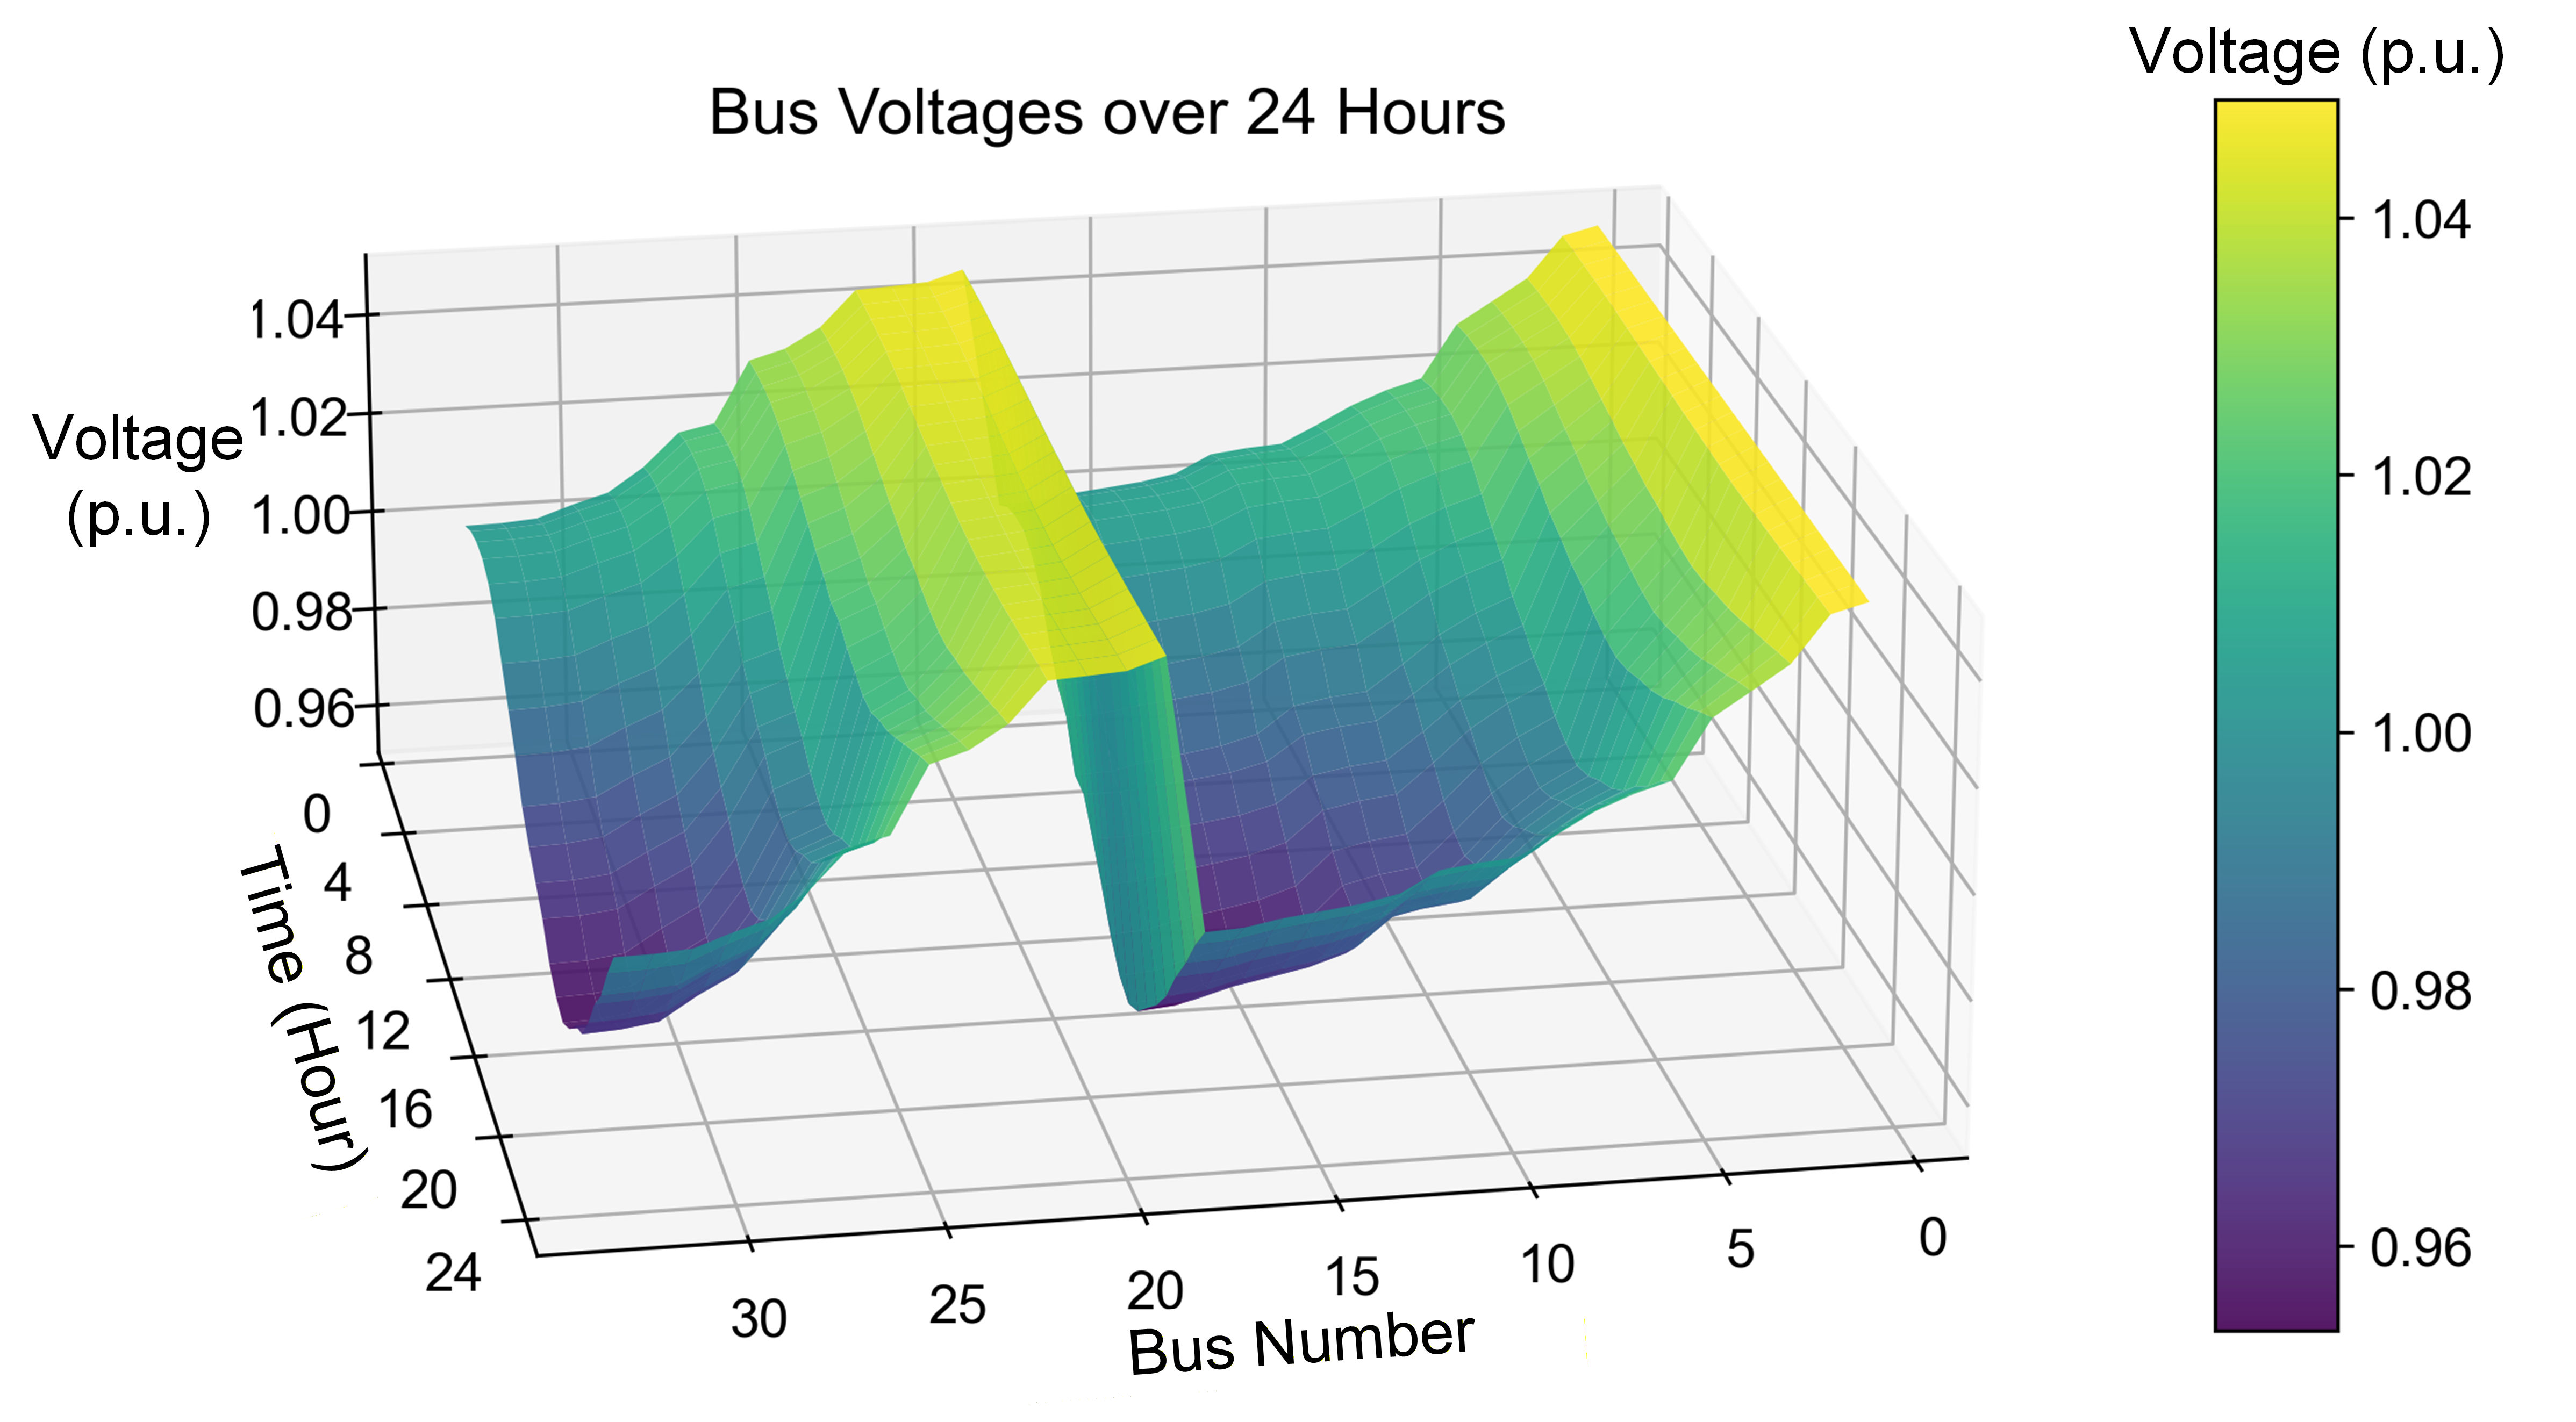

The file beside this chart, header and first rows:
Step, Bus_1, Bus_2, Bus_3, Bus_4, Bus_5, Bus_6, Bus_7, Bus_8, Bus_9, Bus_10, Bus_11, Bus_12, Bus_13, Bus_14, Bus_15, Bus_16, Bus_17, Bus_18, Bus_19, Bus_20, Bus_21, Bus_22, Bus_23
0, 1.05, 1.048, 1.04, 1.036, 1.031, 1.02, 1.018, 1.016, 1.012, 1.009, 1.008, 1.007, 1.004, 1.002, 1.002, 1.001, 0.9998, 0.9994, 1.048, 1.046, 1.045, 1.045, 1.038
1, 1.05, 1.048, 1.04, 1.036, 1.031, 1.021, 1.019, 1.016, 1.012, 1.009, 1.009, 1.008, 1.004, 1.003, 1.002, 1.001, 1, 0.9998, 1.048, 1.046, 1.045, 1.045, 1.038
2, 1.05, 1.048, 1.04, 1.036, 1.032, 1.021, 1.019, 1.017, 1.013, 1.01, 1.01, 1.009, 1.005, 1.004, 1.003, 1.003, 1.002, 1.001, 1.048, 1.046, 1.045, 1.045, 1.038
3, 1.05, 1.048, 1.04, 1.036, 1.032, 1.022, 1.02, 1.017, 1.014, 1.01, 1.01, 1.009, 1.006, 1.005, 1.004, 1.003, 1.002, 1.002, 1.048, 1.046, 1.046, 1.045, 1.038
4, 1.05, 1.048, 1.041, 1.037, 1.033, 1.023, 1.021, 1.018, 1.015, 1.012, 1.011, 1.01, 1.007, 1.006, 1.005, 1.005, 1.004, 1.003, 1.048, 1.046, 1.046, 1.045, 1.038
5, 1.05, 1.048, 1.041, 1.037, 1.033, 1.023, 1.021, 1.018, 1.015, 1.012, 1.011, 1.011, 1.007, 1.006, 1.005, 1.005, 1.004, 1.003, 1.048, 1.046, 1.046, 1.045, 1.039
6, 1.05, 1.048, 1.041, 1.037, 1.033, 1.023, 1.021, 1.018, 1.015, 1.012, 1.012, 1.011, 1.008, 1.006, 1.006, 1.005, 1.004, 1.004, 1.048, 1.046, 1.046, 1.045, 1.039
7, 1.05, 1.048, 1.041, 1.037, 1.033, 1.023, 1.021, 1.018, 1.015, 1.012, 1.012, 1.011, 1.008, 1.006, 1.006, 1.005, 1.004, 1.004, 1.048, 1.046, 1.046, 1.045, 1.039
8, 1.05, 1.048, 1.041, 1.037, 1.033, 1.023, 1.021, 1.018, 1.015, 1.012, 1.011, 1.011, 1.007, 1.006, 1.006, 1.005, 1.004, 1.004, 1.048, 1.046, 1.046, 1.045, 1.039
9, 1.05, 1.048, 1.041, 1.037, 1.033, 1.023, 1.021, 1.018, 1.015, 1.012, 1.012, 1.011, 1.008, 1.007, 1.006, 1.005, 1.004, 1.004, 1.048, 1.046, 1.046, 1.045, 1.039
10, 1.05, 1.048, 1.041, 1.037, 1.033, 1.023, 1.021, 1.018, 1.015, 1.012, 1.012, 1.011, 1.008, 1.007, 1.006, 1.005, 1.004, 1.004, 1.048, 1.046, 1.046, 1.045, 1.039
11, 1.05, 1.048, 1.041, 1.037, 1.033, 1.023, 1.021, 1.019, 1.016, 1.013, 1.012, 1.011, 1.008, 1.007, 1.006, 1.006, 1.005, 1.004, 1.048, 1.046, 1.046, 1.045, 1.039
12, 1.05, 1.048, 1.041, 1.037, 1.033, 1.023, 1.021, 1.019, 1.016, 1.013, 1.012, 1.011, 1.008, 1.007, 1.006, 1.006, 1.005, 1.005, 1.048, 1.046, 1.046, 1.045, 1.039
13, 1.05, 1.048, 1.041, 1.037, 1.033, 1.023, 1.021, 1.018, 1.015, 1.012, 1.012, 1.011, 1.008, 1.006, 1.006, 1.005, 1.004, 1.004, 1.048, 1.046, 1.046, 1.045, 1.038
14, 1.05, 1.048, 1.041, 1.037, 1.033, 1.023, 1.021, 1.019, 1.015, 1.012, 1.012, 1.011, 1.008, 1.007, 1.006, 1.005, 1.005, 1.004, 1.048, 1.046, 1.046, 1.045, 1.038
15, 1.05, 1.048, 1.04, 1.036, 1.032, 1.022, 1.02, 1.018, 1.014, 1.011, 1.011, 1.01, 1.007, 1.005, 1.005, 1.004, 1.003, 1.003, 1.048, 1.046, 1.045, 1.045, 1.038
16, 1.05, 1.048, 1.04, 1.036, 1.032, 1.022, 1.02, 1.017, 1.014, 1.011, 1.01, 1.009, 1.006, 1.005, 1.004, 1.004, 1.003, 1.002, 1.048, 1.046, 1.045, 1.045, 1.038
17, 1.05, 1.048, 1.04, 1.036, 1.032, 1.021, 1.019, 1.017, 1.013, 1.01, 1.009, 1.009, 1.005, 1.004, 1.003, 1.003, 1.002, 1.001, 1.048, 1.046, 1.045, 1.045, 1.038
18, 1.05, 1.048, 1.04, 1.036, 1.031, 1.021, 1.019, 1.016, 1.013, 1.009, 1.009, 1.008, 1.004, 1.003, 1.002, 1.002, 1.001, 1, 1.048, 1.046, 1.045, 1.045, 1.038
19, 1.05, 1.048, 1.04, 1.035, 1.031, 1.02, 1.018, 1.015, 1.012, 1.008, 1.008, 1.007, 1.003, 1.002, 1.001, 1.001, 0.9996, 0.9993, 1.048, 1.046, 1.045, 1.045, 1.037
20, 1.05, 1.048, 1.04, 1.035, 1.031, 1.02, 1.018, 1.015, 1.011, 1.008, 1.007, 1.006, 1.003, 1.001, 1, 0.9997, 0.9987, 0.9984, 1.048, 1.045, 1.045, 1.045, 1.037
21, 1.05, 1.048, 1.039, 1.035, 1.03, 1.019, 1.017, 1.014, 1.01, 1.007, 1.006, 1.005, 1.002, 1, 0.9995, 0.9988, 0.9977, 0.9974, 1.048, 1.045, 1.045, 1.044, 1.037
22, 1.05, 1.048, 1.039, 1.034, 1.03, 1.018, 1.016, 1.013, 1.009, 1.005, 1.005, 1.004, 0.9998, 0.9983, 0.9975, 0.9966, 0.9954, 0.9951, 1.048, 1.045, 1.045, 1.044, 1.037
23, 1.05, 1.048, 1.039, 1.034, 1.029, 1.017, 1.015, 1.012, 1.008, 1.004, 1.003, 1.002, 0.9978, 0.9963, 0.9954, 0.9944, 0.9931, 0.9927, 1.048, 1.045, 1.045, 1.044, 1.036
24, 1.05, 1.048, 1.038, 1.033, 1.028, 1.016, 1.014, 1.011, 1.006, 1.002, 1.002, 1.001, 0.9966, 0.995, 0.994, 0.9931, 0.9917, 0.9913, 1.048, 1.045, 1.045, 1.044, 1.036
25, 1.05, 1.048, 1.038, 1.033, 1.028, 1.015, 1.013, 1.01, 1.005, 1.001, 1.001, 0.9995, 0.9952, 0.9936, 0.9927, 0.9917, 0.9903, 0.9899, 1.048, 1.045, 1.044, 1.044, 1.035
26, 1.05, 1.048, 1.038, 1.033, 1.027, 1.014, 1.012, 1.009, 1.004, 1, 0.9996, 0.9985, 0.9941, 0.9925, 0.9915, 0.9905, 0.9891, 0.9886, 1.047, 1.045, 1.044, 1.044, 1.035
27, 1.05, 1.048, 1.037, 1.032, 1.027, 1.013, 1.011, 1.007, 1.002, 0.9979, 0.9972, 0.9961, 0.9913, 0.9895, 0.9884, 0.9872, 0.9855, 0.9849, 1.047, 1.045, 1.044, 1.044, 1.035
28, 1.05, 1.048, 1.037, 1.032, 1.026, 1.013, 1.011, 1.007, 1.003, 0.9984, 0.9978, 0.9967, 0.9923, 0.9907, 0.9898, 0.9888, 0.9876, 0.9872, 1.047, 1.045, 1.044, 1.044, 1.035
29, 1.05, 1.048, 1.037, 1.031, 1.026, 1.012, 1.01, 1.006, 1.002, 0.9972, 0.9966, 0.9955, 0.9911, 0.9894, 0.9885, 0.9876, 0.9863, 0.986, 1.047, 1.044, 1.044, 1.043, 1.034
30, 1.05, 1.048, 1.037, 1.031, 1.025, 1.011, 1.009, 1.005, 1.001, 0.9961, 0.9955, 0.9944, 0.9899, 0.9882, 0.9872, 0.9863, 0.9851, 0.9848, 1.047, 1.044, 1.044, 1.043, 1.034
31, 1.05, 1.048, 1.036, 1.031, 1.025, 1.01, 1.008, 1.004, 0.9996, 0.9952, 0.9946, 0.9934, 0.9889, 0.9873, 0.9863, 0.9854, 0.9843, 0.984, 1.047, 1.044, 1.044, 1.043, 1.033
32, 1.05, 1.048, 1.036, 1.03, 1.025, 1.01, 1.008, 1.004, 0.9997, 0.9954, 0.9948, 0.9938, 0.9895, 0.988, 0.9872, 0.9865, 0.9857, 0.9856, 1.047, 1.044, 1.043, 1.043, 1.033
33, 1.05, 1.048, 1.036, 1.03, 1.024, 1.008, 1.006, 1.002, 0.997, 0.9923, 0.9917, 0.9905, 0.9857, 0.984, 0.983, 0.982, 0.9808, 0.9805, 1.047, 1.044, 1.043, 1.043, 1.033
34, 1.05, 1.047, 1.035, 1.029, 1.023, 1.007, 1.004, 1.001, 0.9954, 0.9905, 0.9898, 0.9885, 0.9835, 0.9816, 0.9805, 0.9794, 0.978, 0.9776, 1.047, 1.044, 1.043, 1.043, 1.032
35, 1.05, 1.047, 1.035, 1.028, 1.022, 1.006, 1.003, 0.999, 0.9933, 0.9881, 0.9873, 0.986, 0.9805, 0.9784, 0.9772, 0.9759, 0.9741, 0.9736, 1.047, 1.044, 1.043, 1.042, 1.032
36, 1.05, 1.047, 1.035, 1.029, 1.023, 1.007, 1.004, 1, 0.9955, 0.9909, 0.9903, 0.9892, 0.9847, 0.9831, 0.9823, 0.9816, 0.9809, 0.9809, 1.047, 1.044, 1.043, 1.042, 1.032
37, 1.05, 1.047, 1.035, 1.028, 1.021, 1.004, 1.001, 0.9968, 0.991, 0.9855, 0.9847, 0.9833, 0.9776, 0.9754, 0.9741, 0.9728, 0.9709, 0.9704, 1.047, 1.043, 1.043, 1.042, 1.031
38, 1.05, 1.047, 1.035, 1.028, 1.021, 1.005, 1.002, 0.9981, 0.9929, 0.9881, 0.9874, 0.9862, 0.9815, 0.9798, 0.9789, 0.9781, 0.9773, 0.9772, 1.047, 1.043, 1.043, 1.042, 1.031
39, 1.05, 1.047, 1.034, 1.027, 1.021, 1.004, 1.001, 0.997, 0.9916, 0.9868, 0.986, 0.9848, 0.98, 0.9783, 0.9774, 0.9766, 0.9757, 0.9757, 1.047, 1.043, 1.043, 1.042, 1.031
40, 1.05, 1.047, 1.034, 1.027, 1.02, 1.003, 0.9998, 0.9957, 0.9903, 0.9854, 0.9847, 0.9834, 0.9786, 0.9768, 0.9759, 0.9752, 0.9743, 0.9743, 1.047, 1.043, 1.042, 1.042, 1.031
41, 1.05, 1.047, 1.034, 1.027, 1.02, 1.003, 0.9998, 0.9957, 0.9902, 0.9852, 0.9845, 0.9832, 0.9783, 0.9765, 0.9756, 0.9748, 0.9739, 0.9739, 1.047, 1.043, 1.042, 1.042, 1.03
42, 1.05, 1.047, 1.034, 1.027, 1.02, 1.002, 0.9991, 0.995, 0.9894, 0.9843, 0.9836, 0.9823, 0.9772, 0.9754, 0.9744, 0.9736, 0.9727, 0.9727, 1.047, 1.043, 1.042, 1.042, 1.03
43, 1.05, 1.047, 1.033, 1.026, 1.018, 1, 0.997, 0.9924, 0.9867, 0.9815, 0.9807, 0.9794, 0.9742, 0.9723, 0.9714, 0.9705, 0.9696, 0.9695, 1.046, 1.043, 1.042, 1.041, 1.029
44, 1.05, 1.047, 1.033, 1.026, 1.018, 1, 0.9968, 0.9923, 0.9865, 0.9812, 0.9804, 0.9791, 0.9738, 0.9719, 0.9709, 0.97, 0.969, 0.969, 1.046, 1.043, 1.042, 1.041, 1.029
45, 1.05, 1.047, 1.033, 1.026, 1.018, 1, 0.9967, 0.9924, 0.9865, 0.9812, 0.9804, 0.9791, 0.9737, 0.9718, 0.9708, 0.97, 0.969, 0.9689, 1.046, 1.043, 1.042, 1.041, 1.029
46, 1.05, 1.047, 1.033, 1.026, 1.018, 1, 0.9967, 0.9924, 0.9864, 0.981, 0.9802, 0.9788, 0.9734, 0.9715, 0.9704, 0.9696, 0.9685, 0.9685, 1.046, 1.043, 1.042, 1.041, 1.029
47, 1.05, 1.047, 1.033, 1.025, 1.018, 0.9998, 0.9964, 0.992, 0.986, 0.9804, 0.9796, 0.9782, 0.9727, 0.9707, 0.9696, 0.9687, 0.9676, 0.9674, 1.046, 1.043, 1.042, 1.041, 1.029
48, 1.05, 1.047, 1.033, 1.025, 1.017, 0.9986, 0.9952, 0.9907, 0.9845, 0.9787, 0.9778, 0.9764, 0.9705, 0.9684, 0.9672, 0.9662, 0.9648, 0.9646, 1.046, 1.042, 1.042, 1.041, 1.029
49, 1.05, 1.047, 1.032, 1.024, 1.016, 0.997, 0.9934, 0.9886, 0.9817, 0.9753, 0.9744, 0.9727, 0.966, 0.9636, 0.962, 0.9606, 0.9584, 0.9578, 1.046, 1.042, 1.042, 1.041, 1.028
50, 1.05, 1.047, 1.032, 1.024, 1.016, 0.997, 0.9935, 0.9888, 0.9821, 0.9761, 0.9752, 0.9736, 0.9674, 0.9651, 0.9638, 0.9625, 0.9609, 0.9605, 1.046, 1.042, 1.041, 1.041, 1.028
51, 1.05, 1.047, 1.032, 1.024, 1.016, 0.9967, 0.9931, 0.9883, 0.9819, 0.976, 0.9751, 0.9736, 0.9676, 0.9655, 0.9642, 0.9631, 0.9618, 0.9615, 1.046, 1.042, 1.041, 1.041, 1.028
52, 1.05, 1.047, 1.031, 1.023, 1.015, 0.9948, 0.9911, 0.9862, 0.9792, 0.9728, 0.9718, 0.9702, 0.9634, 0.961, 0.9595, 0.958, 0.9559, 0.9554, 1.046, 1.042, 1.041, 1.041, 1.027
53, 1.05, 1.047, 1.031, 1.023, 1.015, 0.9953, 0.9916, 0.9867, 0.9798, 0.9734, 0.9725, 0.9708, 0.9642, 0.9618, 0.9603, 0.9589, 0.9569, 0.9564, 1.046, 1.042, 1.041, 1.041, 1.028
54, 1.05, 1.047, 1.031, 1.023, 1.015, 0.9951, 0.9914, 0.9864, 0.9795, 0.9731, 0.9721, 0.9705, 0.9638, 0.9614, 0.9599, 0.9585, 0.9565, 0.956, 1.046, 1.042, 1.041, 1.041, 1.027
55, 1.05, 1.047, 1.031, 1.023, 1.014, 0.9938, 0.99, 0.9848, 0.9779, 0.9714, 0.9705, 0.9689, 0.9622, 0.9598, 0.9583, 0.9569, 0.9549, 0.9544, 1.046, 1.042, 1.041, 1.04, 1.027
56, 1.05, 1.047, 1.031, 1.023, 1.014, 0.9936, 0.9897, 0.9844, 0.9772, 0.9706, 0.9696, 0.9679, 0.961, 0.9584, 0.9568, 0.9553, 0.953, 0.9524, 1.046, 1.042, 1.041, 1.04, 1.027
57, 1.05, 1.047, 1.031, 1.023, 1.015, 0.9941, 0.9903, 0.9852, 0.9781, 0.9714, 0.9705, 0.9688, 0.9618, 0.9593, 0.9577, 0.9561, 0.9539, 0.9532, 1.046, 1.042, 1.041, 1.04, 1.027
58, 1.05, 1.047, 1.031, 1.022, 1.014, 0.9936, 0.9899, 0.9847, 0.9776, 0.971, 0.97, 0.9683, 0.9614, 0.9588, 0.9573, 0.9557, 0.9535, 0.9529, 1.046, 1.042, 1.041, 1.04, 1.027
59, 1.05, 1.047, 1.031, 1.022, 1.014, 0.9934, 0.9896, 0.9844, 0.9772, 0.9706, 0.9696, 0.9679, 0.961, 0.9584, 0.9568, 0.9553, 0.953, 0.9523, 1.046, 1.042, 1.041, 1.04, 1.027
... 35 more rows
